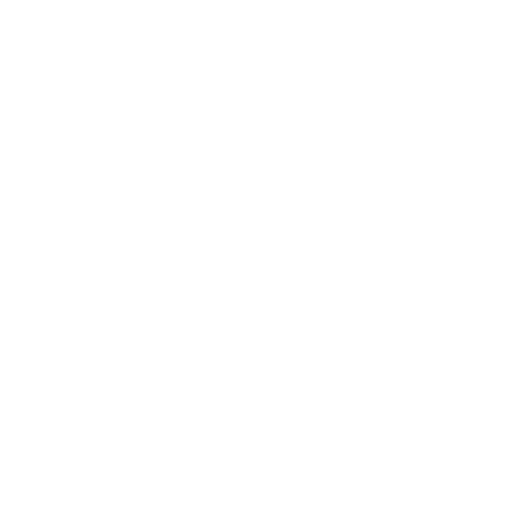
t = 0.00 s
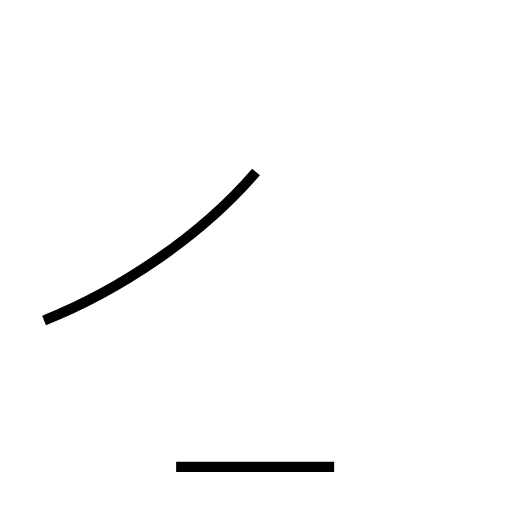
t = 1.23 s
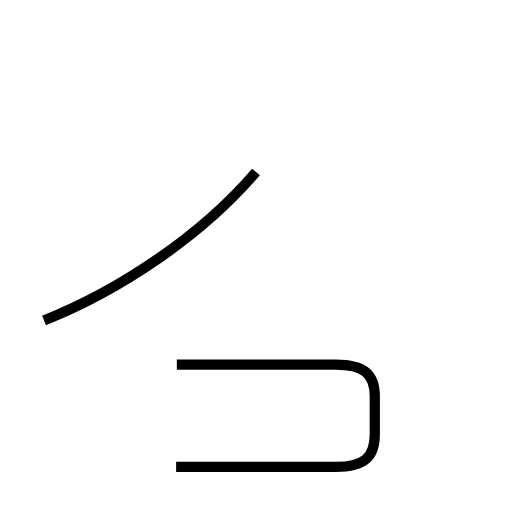
t = 2.15 s
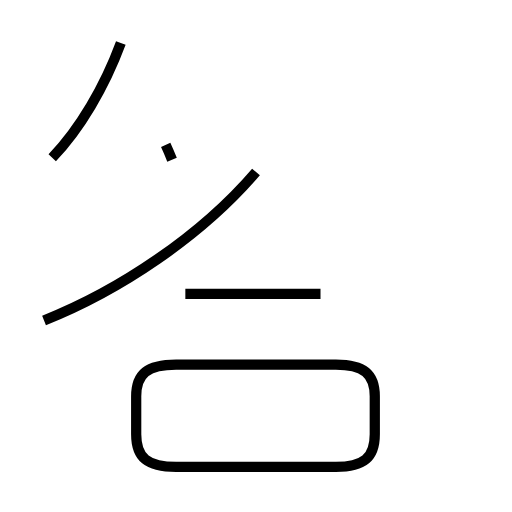
t = 3.45 s
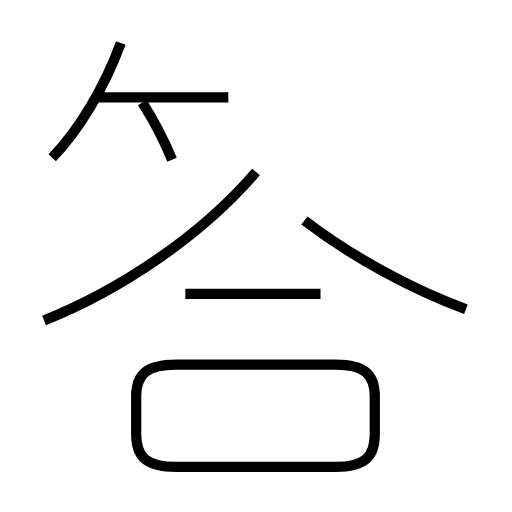
t = 4.53 s
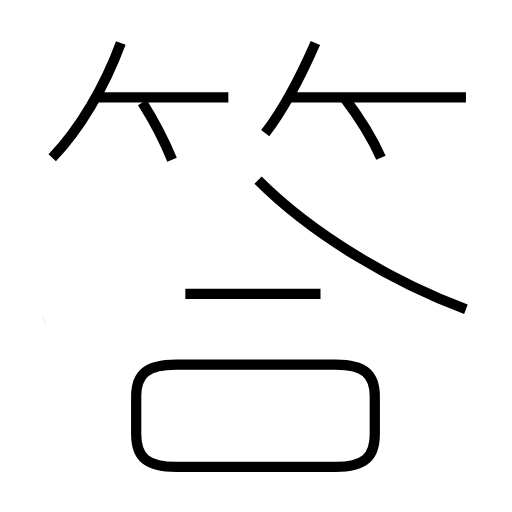
t = 5.74 s

The animated SVG that drew these frames (rendered in a browser with its animation timeline set to each time). Animation: 10 SMIL elements (animate=10); one cycle of 5.74 s.

<?xml version='1.0' encoding='utf-8'?>
<svg viewBox="0.0 -6.0 50.0 50.0" version="1.1" xmlns="http://www.w3.org/2000/svg"><rect x="-1000" y="-1000" width="2000" height="2000" stroke="white" fill="white" /><g style="fill:none;stroke:#000000;stroke-width:1"><path d="M 4.3 -12.7 C 11.6 -15.6 19.6 -20.9 25.0 -27.2 " transform="translate(0.0 38.0)" stroke-dasharray="25.50099999457248" stroke-dashoffset="25.50099999457248"><animate attributeName="stroke-dashoffset" from="25.50099999457248" to="0" dur="0.7650299998371745s" begin="0s; anim_end.end" fill="freeze" id="anim0" /></path><path d="M 17.2 1.6 L 32.8 1.6 C 35.5 1.6 36.6 0.7 36.6 -1.6 L 36.6 -5.3 C 36.6 -7.5 35.5 -8.4 32.8 -8.4 L 17.2 -8.4 C 14.4 -8.4 13.3 -7.5 13.3 -5.3 L 13.3 -1.6 C 13.3 0.7 14.4 1.6 17.2 1.6 Z " transform="translate(0.0 38.0)" stroke-dasharray="61.69050214203497" stroke-dashoffset="61.69050214203497"><animate attributeName="stroke-dashoffset" from="61.69050214203497" to="0" dur="1.850715064261049s" begin="anim0.end" fill="freeze" id="anim1" /></path><path d="M 31.3 -15.3 L 18.1 -15.3 " transform="translate(0.0 38.0)" stroke-dasharray="13.2" stroke-dashoffset="13.2"><animate attributeName="stroke-dashoffset" from="13.2" to="0" dur="0.39599999999999996s" begin="anim1.end" fill="freeze" id="anim2" /></path><path d="M 5.1 -28.6 C 7.8 -31.4 10.2 -35.5 11.8 -39.8 " transform="translate(0.0 38.0)" stroke-dasharray="13.13710694633238" stroke-dashoffset="13.13710694633238"><animate attributeName="stroke-dashoffset" from="13.13710694633238" to="0" dur="0.3941132083899714s" begin="anim2.end" fill="freeze" id="anim3" /></path><path d="M 16.8 -28.4 C 16.0 -30.4 15.1 -32.1 13.9 -34.0 " transform="translate(0.0 38.0)" stroke-dasharray="6.315767412891091" stroke-dashoffset="6.315767412891091"><animate attributeName="stroke-dashoffset" from="6.315767412891091" to="0" dur="0.18947302238673272s" begin="anim3.end" fill="freeze" id="anim4" /></path><path d="M 22.3 -34.5 L 9.2 -34.5 " transform="translate(0.0 38.0)" stroke-dasharray="13.100000000000001" stroke-dashoffset="13.100000000000001"><animate attributeName="stroke-dashoffset" from="13.100000000000001" to="0" dur="0.393s" begin="anim4.end" fill="freeze" id="anim5" /></path><path d="M 45.5 -13.8 C 38.5 -16.4 30.6 -21.0 25.2 -26.4 " transform="translate(0.0 38.0)" stroke-dasharray="24.06000062944704" stroke-dashoffset="24.06000062944704"><animate attributeName="stroke-dashoffset" from="24.06000062944704" to="0" dur="0.7218000188834112s" begin="anim5.end" fill="freeze" id="anim6" /></path><path d="M 25.9 -31.0 C 27.6 -33.2 29.4 -36.6 30.8 -39.8 " transform="translate(0.0 38.0)" stroke-dasharray="10.094240158763647" stroke-dashoffset="10.094240158763647"><animate attributeName="stroke-dashoffset" from="10.094240158763647" to="0" dur="0.3028272047629094s" begin="anim6.end" fill="freeze" id="anim7" /></path><path d="M 37.2 -28.6 C 36.5 -30.2 35.2 -32.4 33.6 -34.5 " transform="translate(0.0 38.0)" stroke-dasharray="6.9260949013509405" stroke-dashoffset="6.9260949013509405"><animate attributeName="stroke-dashoffset" from="6.9260949013509405" to="0" dur="0.2077828470405282s" begin="anim7.end" fill="freeze" id="anim8" /></path><path d="M 45.5 -34.5 L 28.1 -34.5" transform="translate(0.0 38.0)" stroke-dasharray="17.4" stroke-dashoffset="17.4"><animate attributeName="stroke-dashoffset" from="17.4" to="0" dur="0.5219999999999999s" begin="anim8.end" fill="freeze" id="anim_end" /></path></g></svg>
